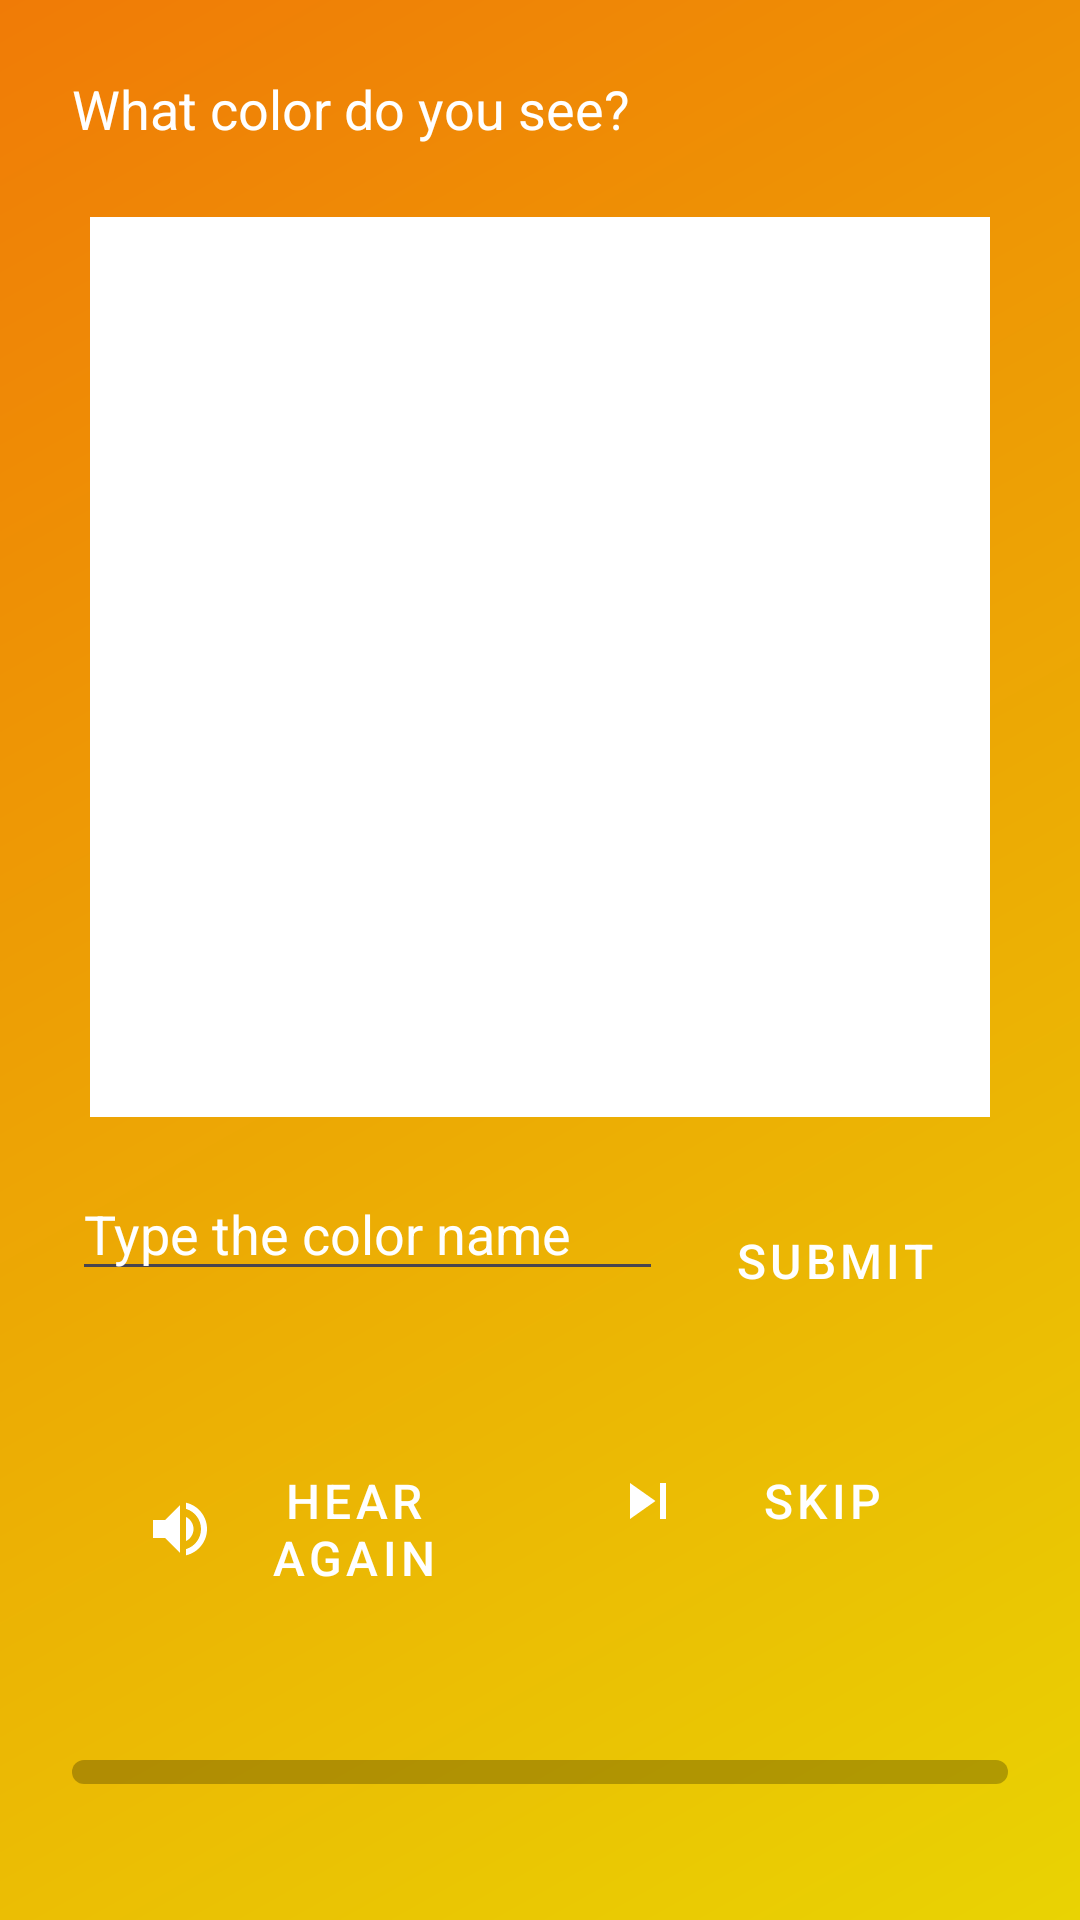

Android layout source for this screen:
<!-- AndroidManifest.xml: application theme Theme.Vistara -->
<!-- res/layout/activity_colourrecognition.xml -->
<?xml version="1.0" encoding="utf-8"?>
<layout xmlns:android="http://schemas.android.com/apk/res/android"
    xmlns:app="http://schemas.android.com/apk/res-auto"
    xmlns:tools="http://schemas.android.com/tools">

    <ScrollView
        android:layout_width="match_parent"
        android:layout_height="match_parent"
        android:background="@drawable/gradient_background"
        android:fillViewport="true">

        <LinearLayout
            android:layout_width="match_parent"
            android:layout_height="wrap_content"
            android:orientation="vertical"
            android:padding="24dp">

            
            <LinearLayout
                android:id="@+id/testContainer"
                android:layout_width="match_parent"
                android:layout_height="wrap_content"
                android:orientation="vertical">

                <TextView
                    android:id="@+id/tvInstruction"
                    android:layout_width="match_parent"
                    android:layout_height="wrap_content"
                    android:text="What color do you see?"
                    android:textColor="@color/white"
                    android:textSize="18sp"
                    android:layout_marginBottom="24dp"/>

                <View
                    android:id="@+id/colorDisplay"
                    android:layout_width="300dp"
                    android:layout_height="300dp"
                    android:layout_gravity="center"
                    android:background="@color/white"/>

                <LinearLayout
                    android:layout_width="match_parent"
                    android:layout_height="wrap_content"
                    android:orientation="horizontal"
                    android:layout_marginTop="16dp">

                    <EditText
                        android:id="@+id/etAnswer"
                        android:layout_width="0dp"
                        android:layout_height="wrap_content"
                        android:layout_weight="1"
                        android:hint="Type the color name"
                        android:inputType="text"
                        android:textColor="@color/white"
                        android:textColorHint="@color/white"/>

                    <Button
                        android:id="@+id/btnSubmit"
                        style="@style/TestButtonStyle"
                        android:layout_width="wrap_content"
                        android:layout_height="wrap_content"
                        android:text="Submit"/>
                </LinearLayout>

                <LinearLayout
                    android:layout_width="match_parent"
                    android:layout_height="wrap_content"
                    android:orientation="horizontal"
                    android:layout_marginTop="16dp">

                    <Button
                        android:id="@+id/btnSpeak"
                        style="@style/TestButtonStyle"
                        android:layout_width="0dp"
                        android:layout_height="wrap_content"
                        android:layout_weight="1"
                        android:text="Hear Again"
                        android:drawableStart="@drawable/ic_volume_up"
                        android:drawablePadding="8dp"/>

                    <Button
                        android:id="@+id/btnSkip"
                        style="@style/TestButtonStyle"
                        android:layout_width="0dp"
                        android:layout_height="wrap_content"
                        android:layout_weight="1"
                        android:text="Skip"
                        android:drawableStart="@drawable/ic_skip"
                        android:drawablePadding="8dp"/>
                </LinearLayout>

                <TextView
                    android:id="@+id/tvFeedback"
                    android:layout_width="match_parent"
                    android:layout_height="wrap_content"
                    android:layout_marginTop="16dp"
                    android:textColor="@color/white"
                    android:textSize="16sp"/>

                <ProgressBar
                    android:id="@+id/progressBar"
                    style="@style/TestProgressBar"
                    android:layout_width="match_parent"
                    android:layout_height="8dp"
                    android:layout_marginTop="16dp"
                    android:max="60"/>
            </LinearLayout>

            
            <LinearLayout
                android:id="@+id/resultContainer"
                android:layout_width="match_parent"
                android:layout_height="wrap_content"
                android:orientation="vertical"
                android:visibility="gone">

                <TextView
                    android:id="@+id/tvResult"
                    android:layout_width="match_parent"
                    android:layout_height="wrap_content"
                    android:textColor="@color/white"
                    android:textSize="18sp"
                    android:layout_marginBottom="24dp"/>

                <Button
                    android:id="@+id/btnRestart"
                    style="@style/TestButtonStyle"
                    android:layout_width="match_parent"
                    android:layout_height="wrap_content"
                    android:text="Take Test Again"
                    android:layout_marginTop="16dp"/>

                <Button
                    android:id="@+id/btnHome"
                    style="@style/TestButtonStyle"
                    android:layout_width="match_parent"
                    android:layout_height="wrap_content"
                    android:text="Return Home"
                    android:layout_marginTop="8dp"/>
            </LinearLayout>
        </LinearLayout>
    </ScrollView>
</layout>
<!-- resources referenced by this layout -->
<resources>
  <color name="white">#FFFFFFFF</color>
  <!-- drawable gradient_background (drawable) -->
  <?xml version="1.0" encoding="utf-8"?>
  <shape xmlns:android="http://schemas.android.com/apk/res/android">
      <gradient
          android:endColor="#F07B06"
          android:startColor="#E9D303"
          android:angle="135"/>
  </shape>
  <!-- drawable ic_skip (drawable) -->
  <vector xmlns:android="http://schemas.android.com/apk/res/android"
      android:width="24dp"
      android:height="24dp"
      android:viewportWidth="24"
      android:viewportHeight="24">
      <path
          android:fillColor="#FFFFFF"
          android:pathData="M6,18l8.5-6L6,6v12zM16,6v12h2V6h-2z"/>
  </vector>
  <!-- drawable ic_volume_up (drawable) -->
  <vector xmlns:android="http://schemas.android.com/apk/res/android"
      android:width="24dp"
      android:height="24dp"
      android:viewportWidth="24"
      android:viewportHeight="24">
      <path
          android:fillColor="#FFFFFF"
          android:pathData="M3,9v6h4l5,5V4L7,9H3zm13.5,3c0-1.77-1.02-3.29-2.5-4.03v8.05c1.48-0.73,2.5-2.25,2.5-4.02zM14,3.23v2.06c2.89,0.86 5,3.54 5,6.71s-2.11,5.85-5,6.71v2.06c4.01-0.91 7-4.49 7-8.77s-2.99-7.86-7-8.77z"/>
  </vector>
  <style name="TestButtonStyle" parent="Widget.MaterialComponents.Button">
          <item name="android:layout_width">match_parent</item>
          <item name="android:layout_height">48dp</item>
          <item name="android:layout_margin">8dp</item>
          <item name="android:textColor">@color/white</item>
          <item name="backgroundTint">@color/colorPrimary</item>
          <item name="cornerRadius">12dp</item>
          <item name="android:textSize">16sp</item>
          <item name="android:drawablePadding">8dp</item>
      </style>
  <style name="TestProgressBar" parent="Widget.AppCompat.ProgressBar.Horizontal">
          <item name="android:layout_width">match_parent</item>
          <item name="android:layout_height">8dp</item>
          <item name="android:layout_marginTop">16dp</item>
          <item name="android:progressDrawable">@drawable/custom_progress_bar</item>
      </style>
  <style name="Theme.Vistara" parent="Base.Theme.Vistara" />
  <color name="colorPrimary">#3F51B5</color>
  <!-- drawable custom_progress_bar (drawable) -->
  <layer-list xmlns:android="http://schemas.android.com/apk/res/android">
      <item android:id="@android:id/background">
          <shape>
              <corners android:radius="4dp" />
              <solid android:color="#40000000" />
          </shape>
      </item>
      <item android:id="@android:id/progress">
          <clip>
              <shape>
                  <corners android:radius="4dp" />
                  <solid android:color="@color/colorPrimary" />
              </shape>
          </clip>
      </item>
  </layer-list>
  <style name="Base.Theme.Vistara" parent="Theme.Material3.DayNight.NoActionBar">
          
          
      </style>
</resources>
